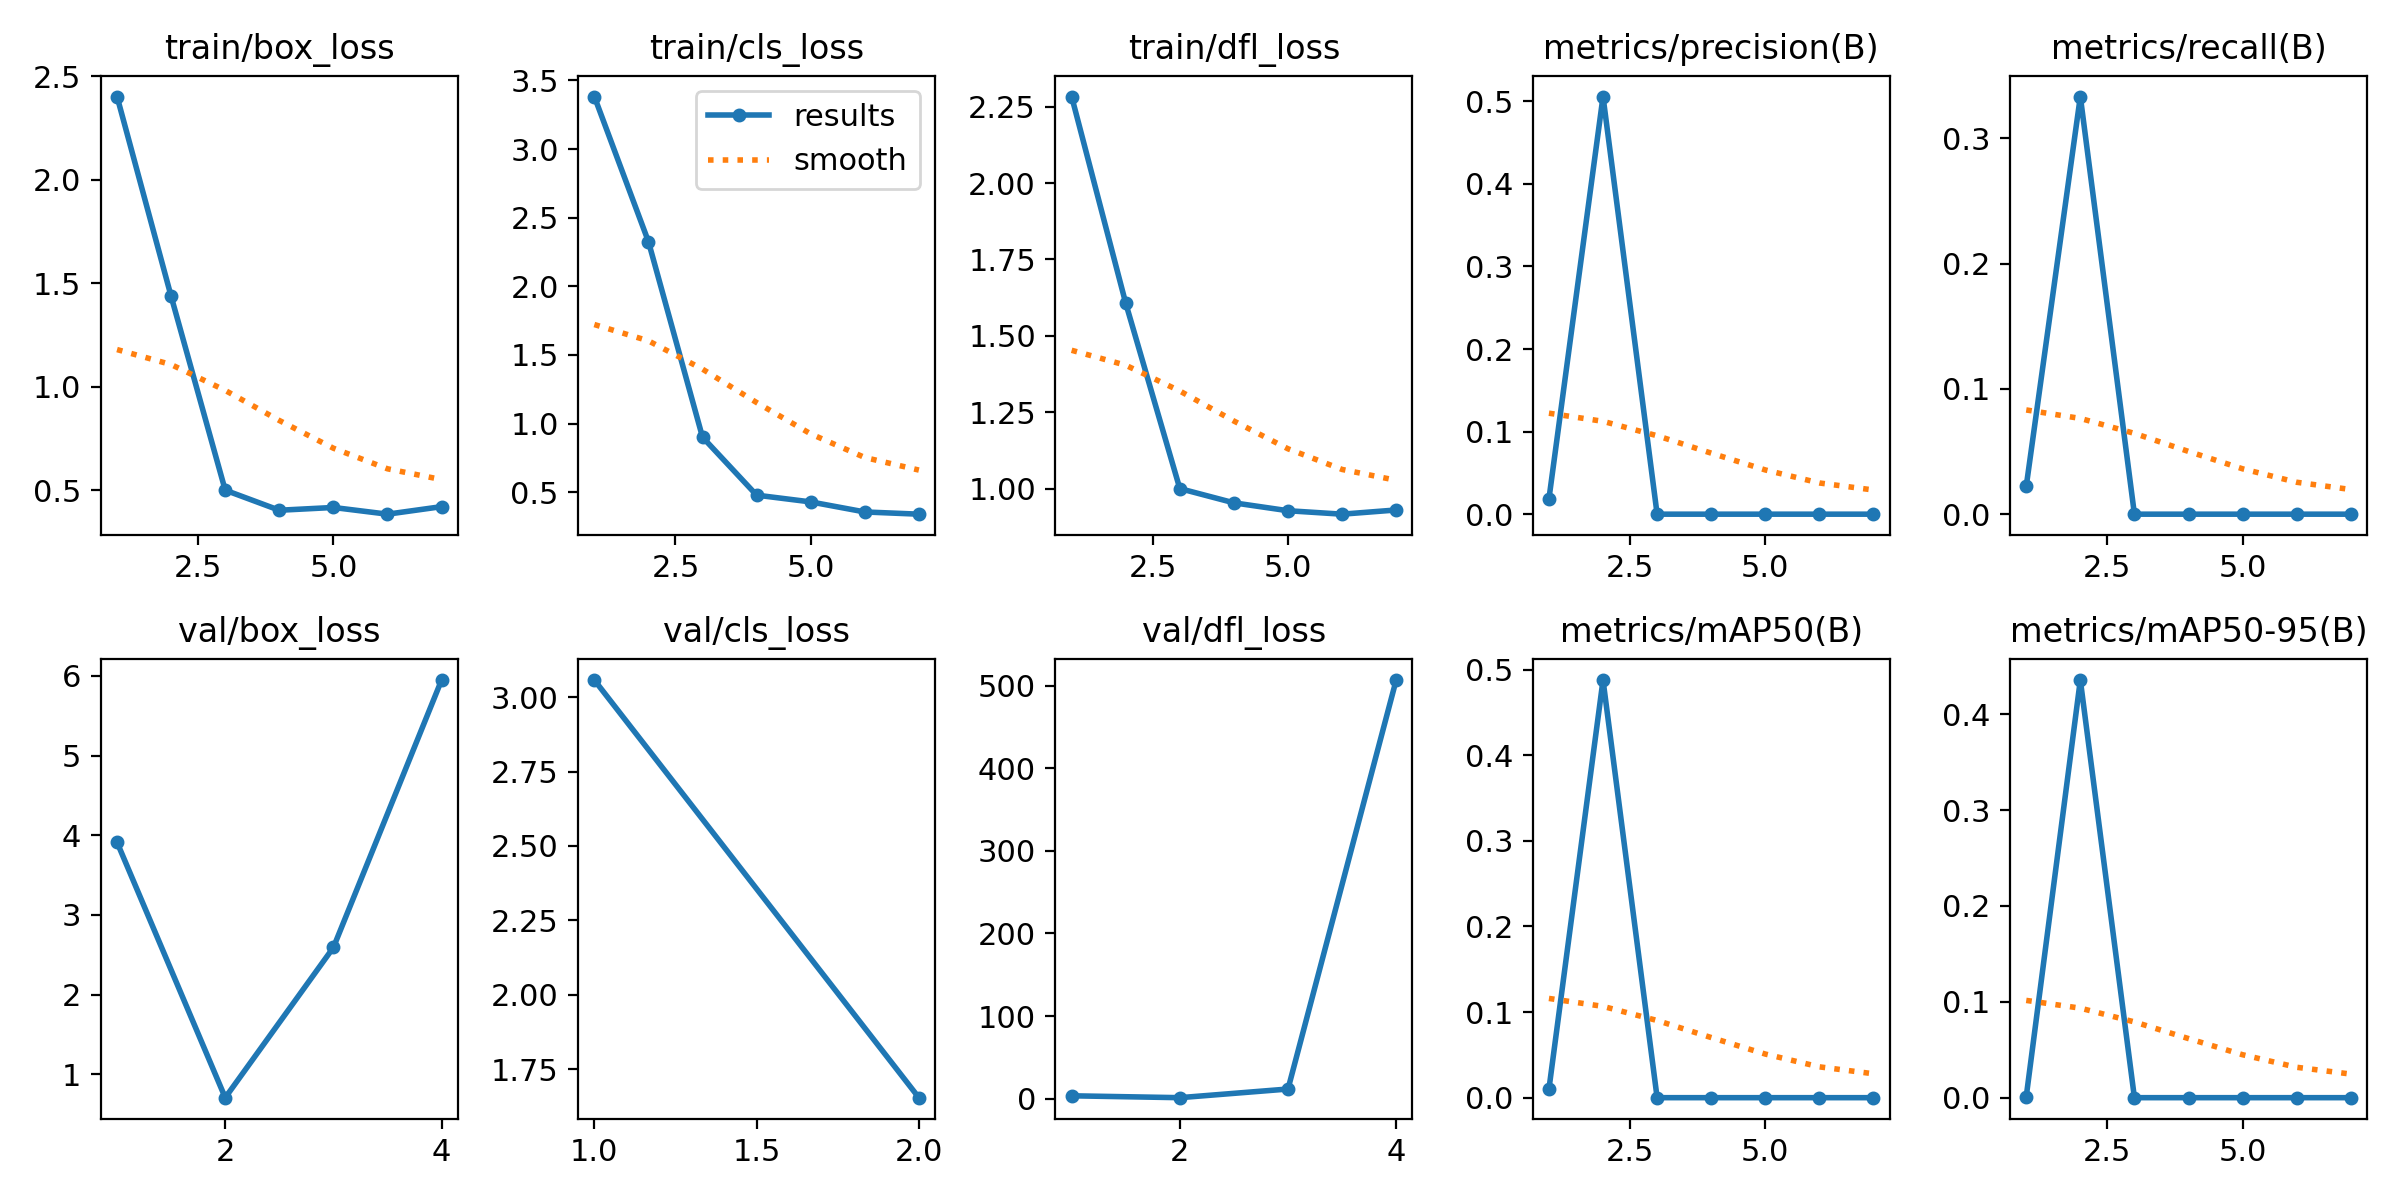

The table this chart was drawn from, first rows:
epoch, time, train/box_loss, train/cls_loss, train/dfl_loss, metrics/precision(B), metrics/recall(B), metrics/mAP50(B), metrics/mAP50-95(B), val/box_loss, val/cls_loss, val/dfl_loss, lr/pg0, lr/pg1, lr/pg2
1, 6.929, 2.403, 3.383, 2.283, 0.01852, 0.02222, 0.01003, 0.001, 3.912, 3.057, 3.376, 0.0001143, 0.0001143, 0.0001143
2, 10.02, 1.438, 2.326, 1.607, 0.5057, 0.3333, 0.4879, 0.4355, 0.7054, 1.655, 1.106, 0.0002405, 0.0002405, 0.0002405
3, 12.81, 0.5015, 0.9012, 1.001, 0, 0, 0, 0, 2.591, inf, 11.58, 0.0003642, 0.0003642, 0.0003642
4, 16.31, 0.4045, 0.4789, 0.9539, 0, 0, 0, 0, 5.948, inf, 506.9, 0.0004853, 0.0004853, 0.0004853
5, 19.3, 0.4179, 0.4296, 0.9281, 0, 0, 0, 0, nan, nan, nan, 0.0006039, 0.0006039, 0.0006039
6, 22.66, 0.3855, 0.3564, 0.9169, 0, 0, 0, 0, nan, nan, nan, 0.0007199, 0.0007199, 0.0007199
7, 25.56, 0.4219, 0.3403, 0.9306, 0, 0, 0, 0, nan, nan, nan, 0.0008334, 0.0008334, 0.0008334
